4-way image classification set "dataset_split_v2" from GitHub (penoFahmi/pelatihan-model-sawit); label vocabulary: lewat matang, matang, mengkal, mentah.

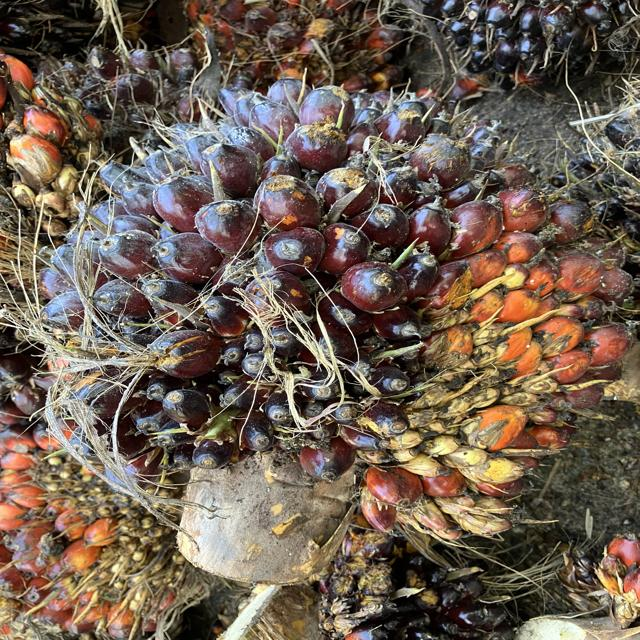
Label: matang

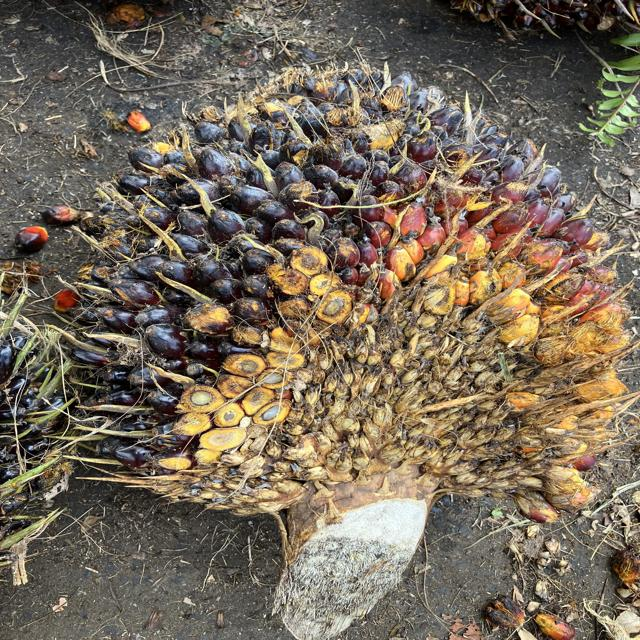
Label: mengkal

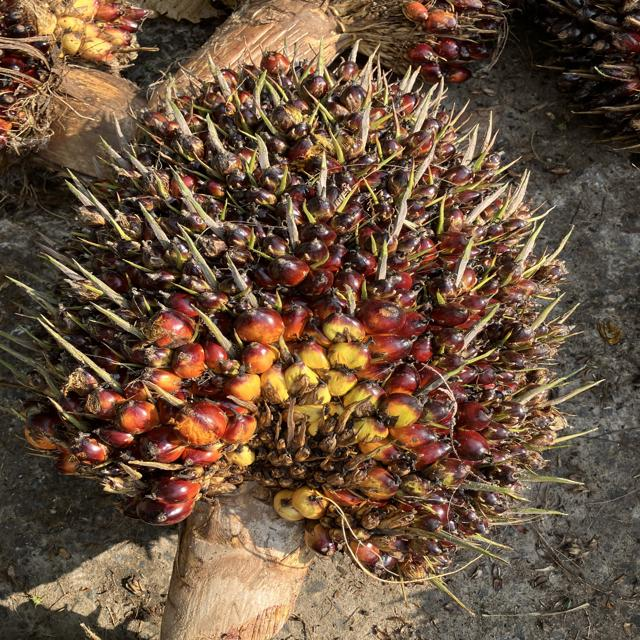
Label: mengkal

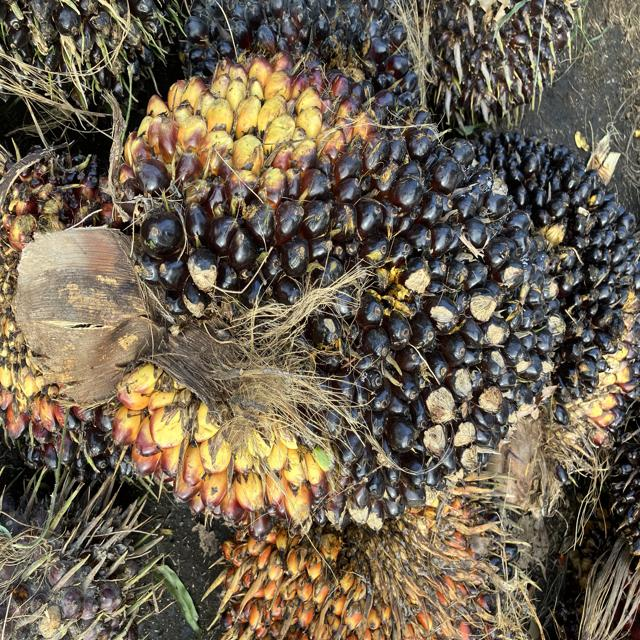
Label: mentah

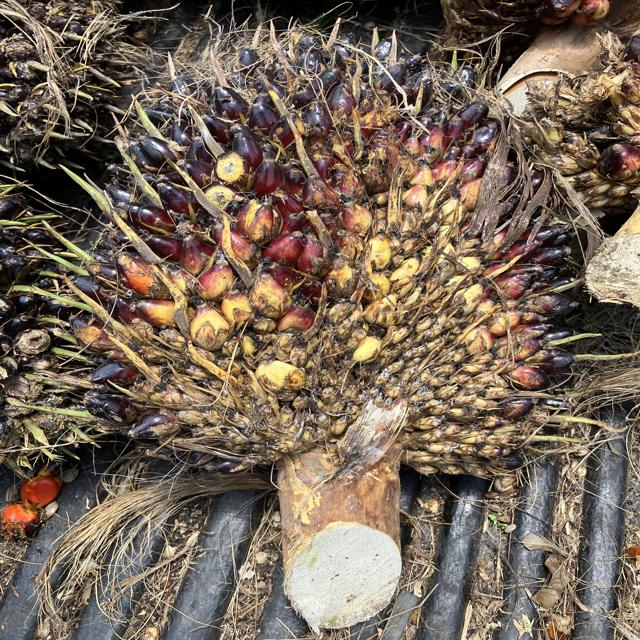
Label: mentah

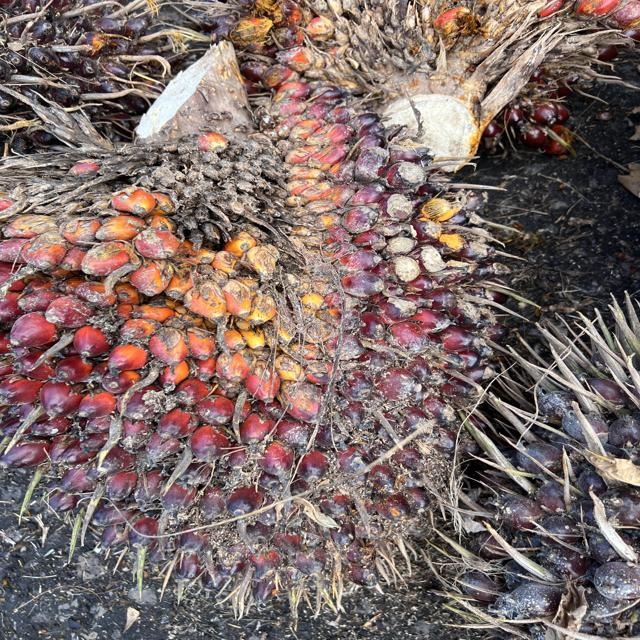
Label: mengkal
